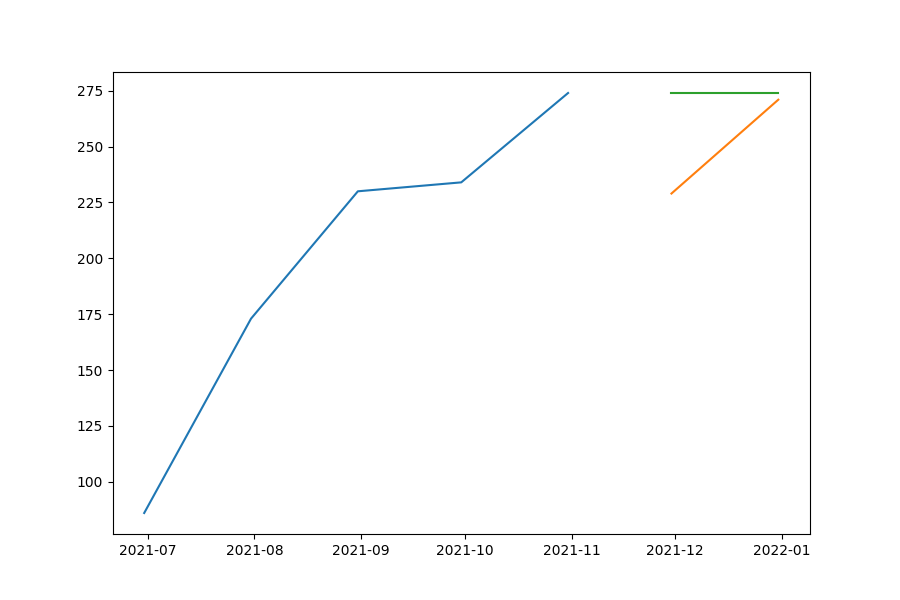

Values plotted in this chart, from the file beside it:
date, prediction, actual, MAPE
2021-11-30, 274, 229, 19.65
2021-12-31, 274, 271, 1.107
